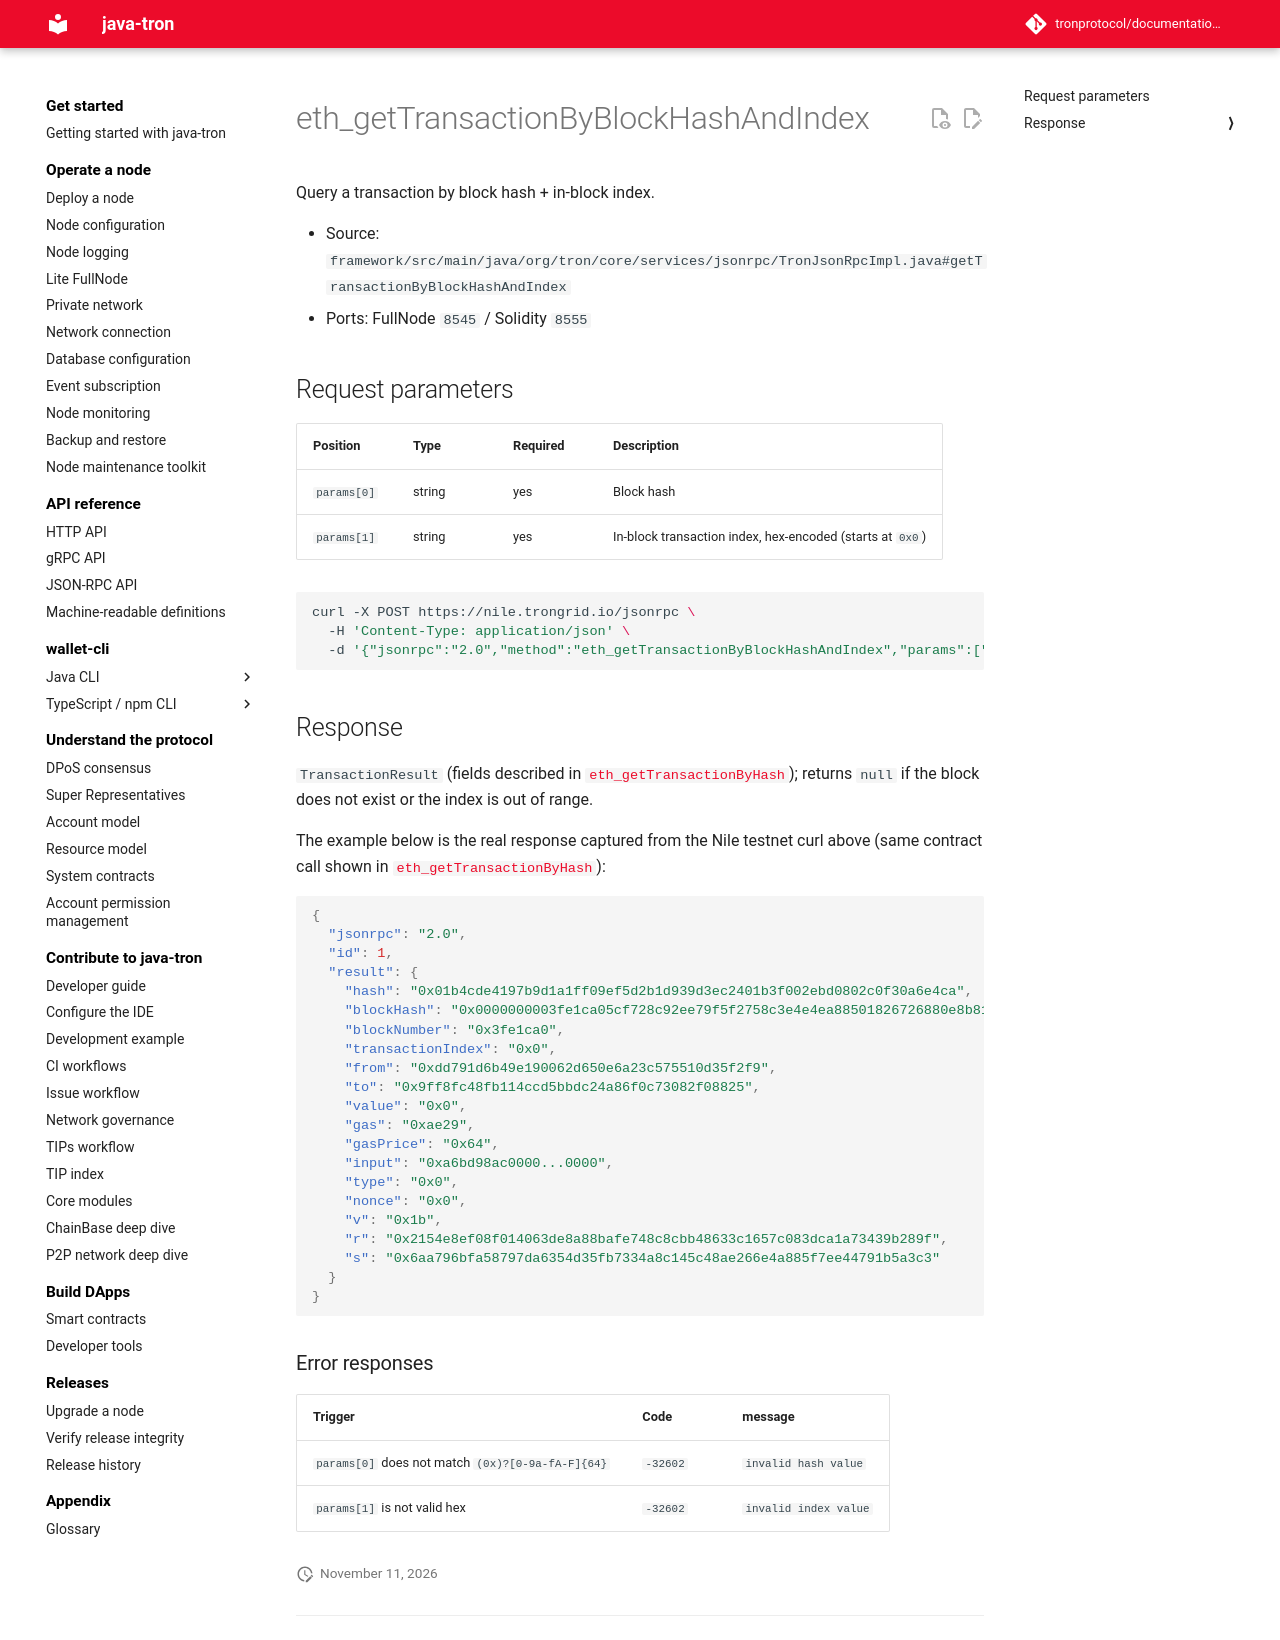

repository: tronprotocol/documentation-en · page: api/json-rpc/block-and-tx-query/eth_getTransactionByBlockHashAndIndex/index.html · generator: mkdocs

# eth_getTransactionByBlockHashAndIndex

Query a transaction by block hash + in-block index.

- Source: `framework/src/main/java/org/tron/core/services/jsonrpc/TronJsonRpcImpl.java#getTransactionByBlockHashAndIndex`
- Ports: FullNode `8545` / Solidity `8555`

## Request parameters

| Position | Type | Required | Description |
|---|---|---|---|
| `params[0]` | string | yes | Block hash |
| `params[1]` | string | yes | In-block transaction index, hex-encoded (starts at `0x0`) |

```bash
curl -X POST https://nile.trongrid.io/jsonrpc \
  -H 'Content-Type: application/json' \
  -d '{"jsonrpc":"2.0","method":"eth_getTransactionByBlockHashAndIndex","params":["0x0000000003fe1ca05cf728c92ee79f5f2758c3e4e4ea88501826726880e8b81c","0x0"],"id":1}'
```

## Response

`TransactionResult` (fields described in [`eth_getTransactionByHash`](eth_getTransactionByHash.md)); returns `null` if the block does not exist or the index is out of range.

The example below is the real response captured from the Nile testnet curl above (same contract call shown in [`eth_getTransactionByHash`](eth_getTransactionByHash.md)):

```json
{
  "jsonrpc": "2.0",
  "id": 1,
  "result": {
    "hash": "0x01b4cde4197b9d1a1ff09ef5d2b1d939d3ec2401b3f002ebd0802c0f30a6e4ca",
    "blockHash": "0x0000000003fe1ca05cf728c92ee79f5f2758c3e4e4ea88501826726880e8b81c",
    "blockNumber": "0x3fe1ca0",
    "transactionIndex": "0x0",
    "from": "0xdd791d6b49e190062d650e6a23c575510d35f2f9",
    "to": "0x9ff8fc48fb114ccd5bbdc24a86f0c73082f08825",
    "value": "0x0",
    "gas": "0xae29",
    "gasPrice": "0x64",
    "input": "0xa6bd98ac0000...0000",
    "type": "0x0",
    "nonce": "0x0",
    "v": "0x1b",
    "r": "0x2154e8ef08f014063de8a88bafe748c8cbb48633c1657c083dca1a73439b289f",
    "s": "0x6aa796bfa58797da6354d35fb7334a8c145c48ae266e4a885f7ee44791b5a3c3"
  }
}
```

### Error responses

| Trigger | Code | message |
|---|---|---|
| `params[0]` does not match `(0x)?[0-9a-fA-F]{64}` | `-32602` | `invalid hash value` |
| `params[1]` is not valid hex | `-32602` | `invalid index value` |
